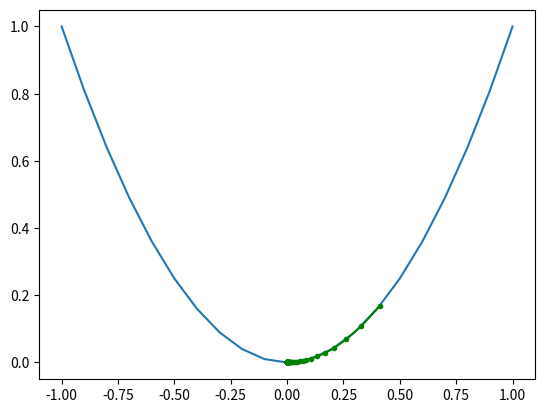

Here is the Python script that generated this plot:
from numpy import arange
import numpy as np
from matplotlib import pyplot as plt


# this is the cost-function
def f(x):
    return x * x


# derivative of the cost-function
def df(x):
    return 2 * x


# gradient descent algorithm - n is the number of iterations
# and alpha is the learning rate
def gradient_descent(start, end, n, alpha):
    # we track the results (x and f(x) values as well)
    x_values = []
    y_values = []
    # generate the initial starting point (random value)
    x = np.random.uniform(start, end)
    # we make n iterations
    for i in range(n):
        # this is the gradient descent formula (based on the derivative)
        x = x - alpha * df(x)
        # we store x and f(x) values
        x_values.append(x)
        y_values.append(f(x))
        print('#%d f(%s) - %s' % (i, x, f(x)))

    return [x_values, y_values]


if __name__ == '__main__':
    # perform the gradient descent search
    solutions, scores = gradient_descent(-1, 1, 50, 0.1)
    # sample input range uniformly at 0.1 increments to plot the function
    inputs = arange(-1, 1.1, 0.1)
    # create a line plot of input vs result
    plt.plot(inputs, f(inputs))
    # this is how we plot the steps of the algorithm
    plt.plot(solutions, scores, '.-', color='green')
    plt.show()